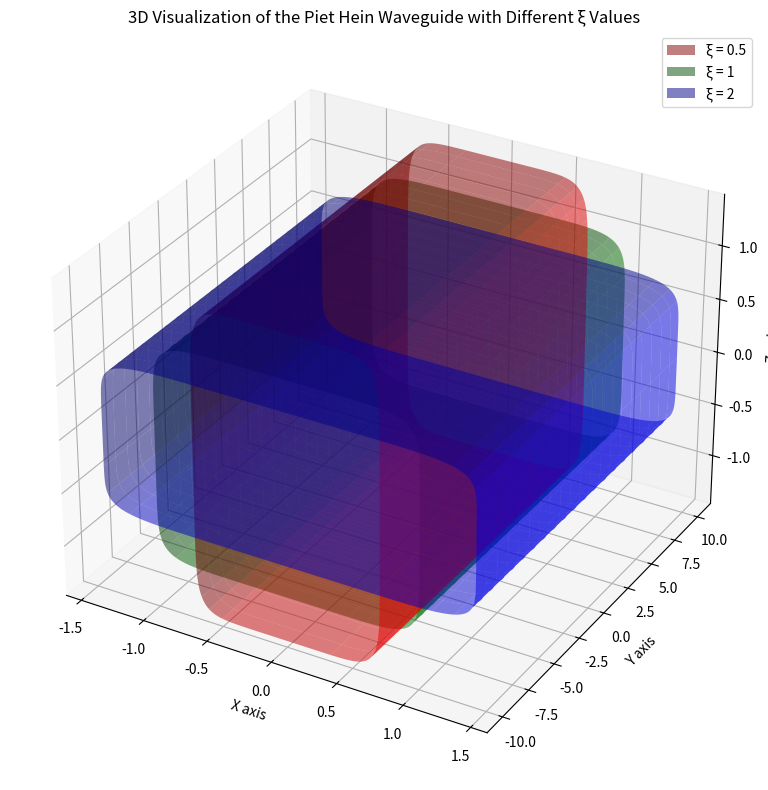

The matplotlib source for this figure:
# -*- coding: utf-8 -*-
"""
Created on Sat Apr  6 13:05:23 2024

@author: Shahid
"""

import numpy as np
import matplotlib.pyplot as plt
from mpl_toolkits.mplot3d import Axes3D

# Define the number of points in the meshgrid for theta and z
num_points = 100
theta = np.linspace(0, 2 * np.pi, num_points)
z = np.linspace(-10, 10, num_points)

# Create the meshgrid for theta and z
Theta, Z = np.meshgrid(theta, z)

# Define the super-ellipse function
def super_ellipse(theta, rho=1):
    # Returns the x and y coordinates based on the super-ellipse equation
    x = rho * np.sign(np.cos(theta)) * (np.abs(np.cos(theta)))**(1/4)
    y = rho * np.sign(np.sin(theta)) * (np.abs(np.sin(theta)))**(1/4)
    return x, y

# Function to adjust x and y based on xi, simulating the effect of xi on geometry
def adjust_for_xi(x, y, xi):
    # Assuming xi affects the 'flatness' of the curve, we can model this as a scaling
    return x * np.sqrt(np.abs(xi)), y / np.sqrt(np.abs(xi))

# Generate the Piet Hein waveguide for different xi values
xi_values = [0.5, 1, 2]  # Different xi values to show the effect on the waveguide's shape
colors = ['r', 'g', 'b']  # Colors for the different xi values
labels = [f'ξ = {xi}' for xi in xi_values]  # Labels for the legend

# Plotting the Piet Hein waveguide
fig = plt.figure(figsize=(12, 8))
ax = fig.add_subplot(111, projection='3d')

# Plot the super-ellipse for different xi values to illustrate the waveguide's shape
for xi, color, label in zip(xi_values, colors, labels):
    X, Y = super_ellipse(Theta, rho=1)
    X, Y = adjust_for_xi(X, Y, xi)
    ax.plot_surface(X, Z, Y, rstride=5, cstride=5, color=color, alpha=0.5, label=label)

# Create a legend for the different xi values
ax.legend(loc='upper right')

ax.set_xlabel('X axis')
ax.set_ylabel('Y axis')
ax.set_zlabel('Z axis')
ax.set_title('3D Visualization of the Piet Hein Waveguide with Different ξ Values')

# Avoid cutting off the legend
plt.tight_layout()

plt.show()